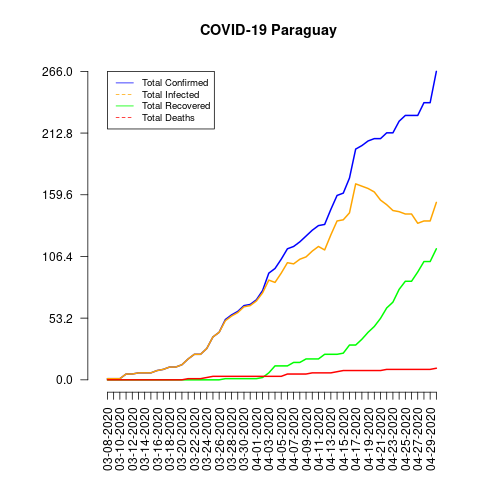

The data file committed next to this chart (first rows):
date, total_confirmed, total_deaths, total_recovered, total_infected, mortality_rate, recovery_rate, daily_growth_rate
03-08-2020, 1, 0, 0, 1, 0.0, 0.0, 1
03-09-2020, 1, 0, 0, 1, 0.0, 0.0, 1.0
03-10-2020, 1, 0, 0, 1, 0.0, 0.0, 1.0
03-11-2020, 5, 0, 0, 5, 0.0, 0.0, 5.0
03-12-2020, 5, 0, 0, 5, 0.0, 0.0, 1.0
03-13-2020, 6, 0, 0, 6, 0.0, 0.0, 1.2
03-14-2020, 6, 0, 0, 6, 0.0, 0.0, 1.0
03-15-2020, 6, 0, 0, 6, 0.0, 0.0, 1.0
03-16-2020, 8, 0, 0, 8, 0.0, 0.0, 1.333
03-17-2020, 9, 0, 0, 9, 0.0, 0.0, 1.125
03-18-2020, 11, 0, 0, 11, 0.0, 0.0, 1.222
03-19-2020, 11, 0, 0, 11, 0.0, 0.0, 1.0
03-20-2020, 13, 0, 0, 13, 0.0, 0.0, 1.182
03-21-2020, 18, 1, 0, 18, 5.56, 0.0, 1.385
03-22-2020, 22, 1, 0, 22, 4.55, 0.0, 1.222
03-23-2020, 22, 1, 0, 22, 4.55, 0.0, 1.0
03-24-2020, 27, 2, 0, 27, 7.41, 0.0, 1.227
03-25-2020, 37, 3, 0, 37, 8.11, 0.0, 1.37
03-26-2020, 41, 3, 0, 41, 7.32, 0.0, 1.108
03-27-2020, 52, 3, 1, 51, 5.77, 1.92, 1.268
03-28-2020, 56, 3, 1, 55, 5.36, 1.79, 1.077
03-29-2020, 59, 3, 1, 58, 5.08, 1.69, 1.054
03-30-2020, 64, 3, 1, 63, 4.69, 1.56, 1.085
03-31-2020, 65, 3, 1, 64, 4.62, 1.54, 1.016
04-01-2020, 69, 3, 1, 68, 4.35, 1.45, 1.062
04-02-2020, 77, 3, 2, 75, 3.9, 2.6, 1.116
04-03-2020, 92, 3, 6, 86, 3.26, 6.52, 1.195
04-04-2020, 96, 3, 12, 84, 3.13, 12.5, 1.043
04-05-2020, 104, 3, 12, 92, 2.88, 11.54, 1.083
04-06-2020, 113, 5, 12, 101, 4.42, 10.62, 1.087
04-07-2020, 115, 5, 15, 100, 4.35, 13.04, 1.018
04-08-2020, 119, 5, 15, 104, 4.2, 12.61, 1.035
04-09-2020, 124, 5, 18, 106, 4.03, 14.52, 1.042
04-10-2020, 129, 6, 18, 111, 4.65, 13.95, 1.04
04-11-2020, 133, 6, 18, 115, 4.51, 13.53, 1.031
04-12-2020, 134, 6, 22, 112, 4.48, 16.42, 1.008
04-13-2020, 147, 6, 22, 125, 4.08, 14.97, 1.097
04-14-2020, 159, 7, 22, 137, 4.4, 13.84, 1.082
04-15-2020, 161, 8, 23, 138, 4.97, 14.29, 1.013
04-16-2020, 174, 8, 30, 144, 4.6, 17.24, 1.081
04-17-2020, 199, 8, 30, 169, 4.02, 15.08, 1.144
04-18-2020, 202, 8, 35, 167, 3.96, 17.33, 1.015
04-19-2020, 206, 8, 41, 165, 3.88, 19.9, 1.02
04-20-2020, 208, 8, 46, 162, 3.85, 22.12, 1.01
04-21-2020, 208, 8, 53, 155, 3.85, 25.48, 1.0
04-22-2020, 213, 9, 62, 151, 4.23, 29.11, 1.024
04-23-2020, 213, 9, 67, 146, 4.23, 31.46, 1.0
04-24-2020, 223, 9, 78, 145, 4.04, 34.98, 1.047
04-25-2020, 228, 9, 85, 143, 3.95, 37.28, 1.022
04-26-2020, 228, 9, 85, 143, 3.95, 37.28, 1.0
04-27-2020, 228, 9, 93, 135, 3.95, 40.79, 1.0
04-28-2020, 239, 9, 102, 137, 3.77, 42.68, 1.048
04-29-2020, 239, 9, 102, 137, 3.77, 42.68, 1.0
04-30-2020, 266, 10, 113, 153, 3.76, 42.48, 1.113
